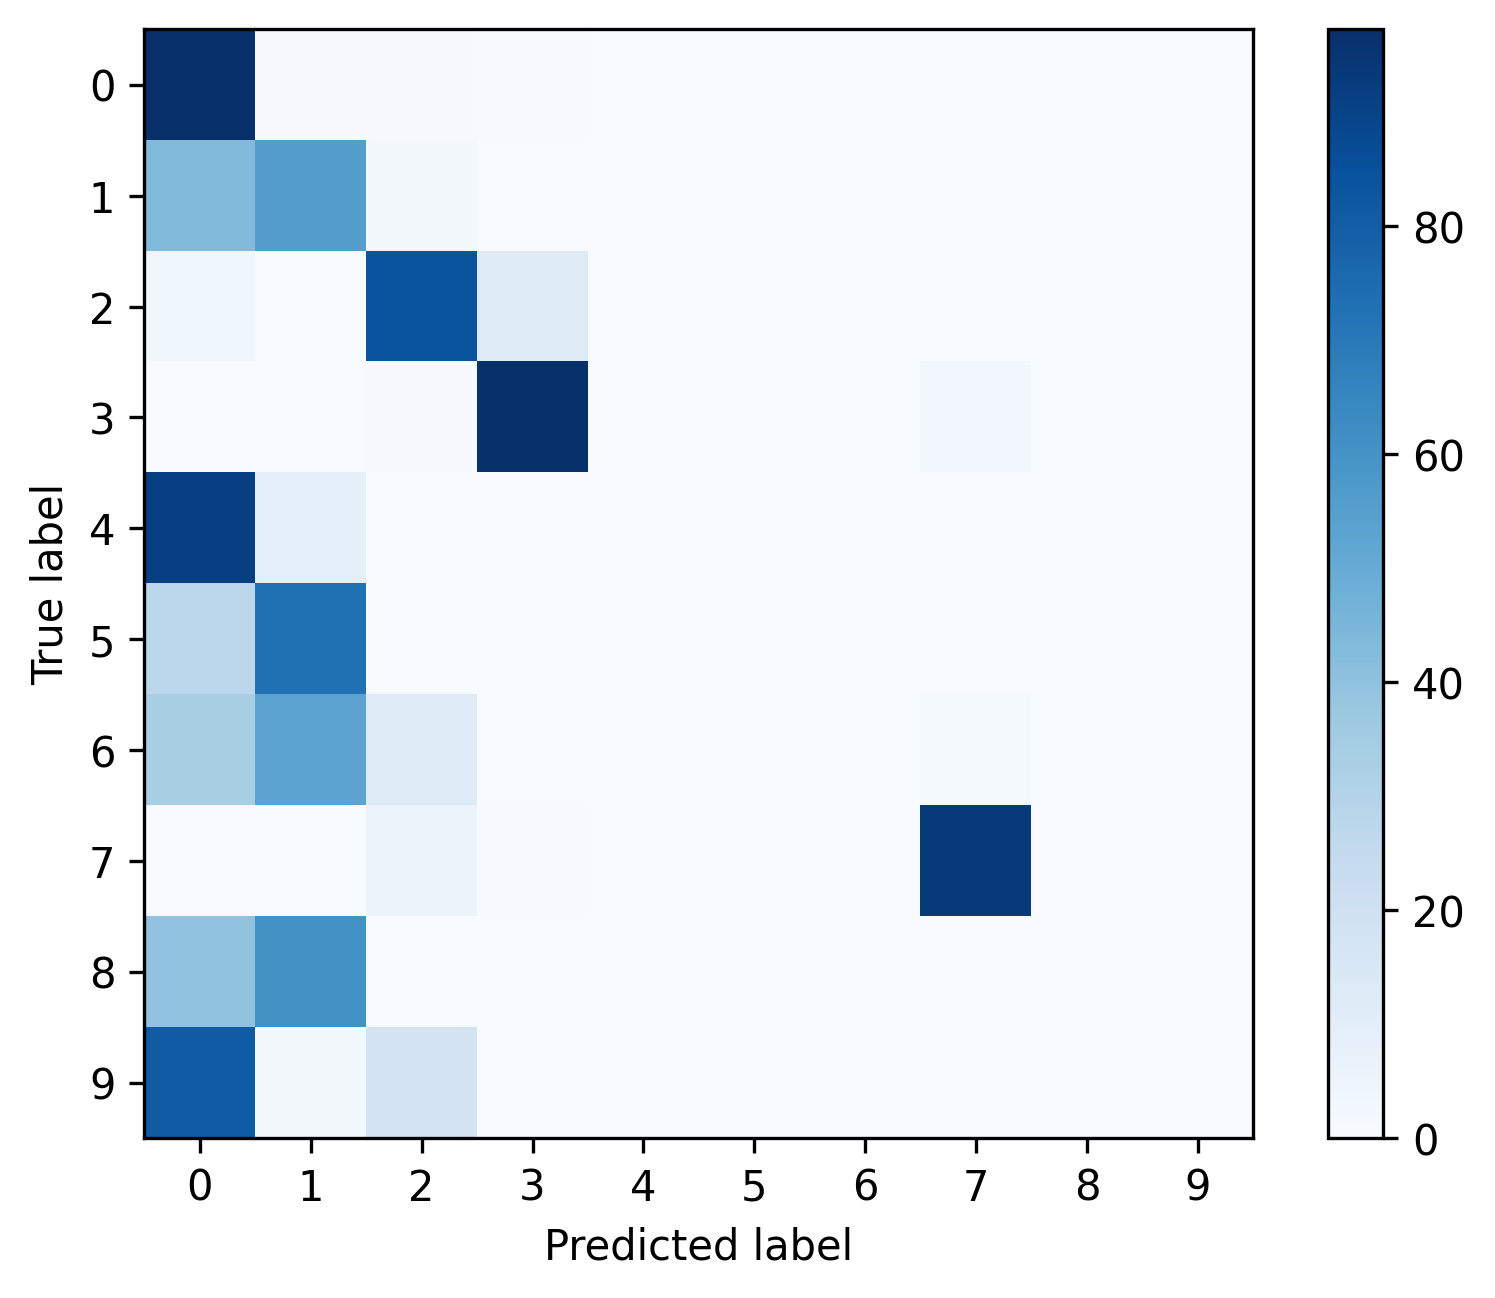

The table this chart was drawn from, first rows:
, 0, 1, 2, 3, 4, 5, 6, 7, 8, 9
0, 0.9725, 0.01051, 0.01136, 0.004093, 0.0, 0.0, 0.0, 0.001552, 0.0, 0.0
1, 0.4301, 0.5509, 0.019, 0.0, 0.0, 0.0, 0.0, 0.0, 0.0, 0.0
2, 0.03783, 0.0, 0.838, 0.1214, 0.0, 0.0, 0.0, 0.002832, 0.0, 0.0
3, 0.0002103, 0.0, 0.007782, 0.9656, 0.0, 0.0, 0.0, 0.0264, 0.0, 0.0
4, 0.9125, 0.0875, 0.0, 0.0, 0.0, 0.0, 0.0, 0.0, 0.0, 0.0
5, 0.2727, 0.7273, 0.0, 0.0, 0.0, 0.0, 0.0, 0.0, 0.0, 0.0
6, 0.3333, 0.5303, 0.1212, 0.0, 0.0, 0.0, 0.0, 0.01515, 0.0, 0.0
7, 0.003156, 0.000789, 0.05799, 0.004734, 0.0, 0.0, 0.0, 0.9333, 0.0, 0.0
8, 0.3929, 0.6071, 0.0, 0.0, 0.0, 0.0, 0.0, 0.0, 0.0, 0.0
9, 0.807, 0.01754, 0.1754, 0.0, 0.0, 0.0, 0.0, 0.0, 0.0, 0.0
